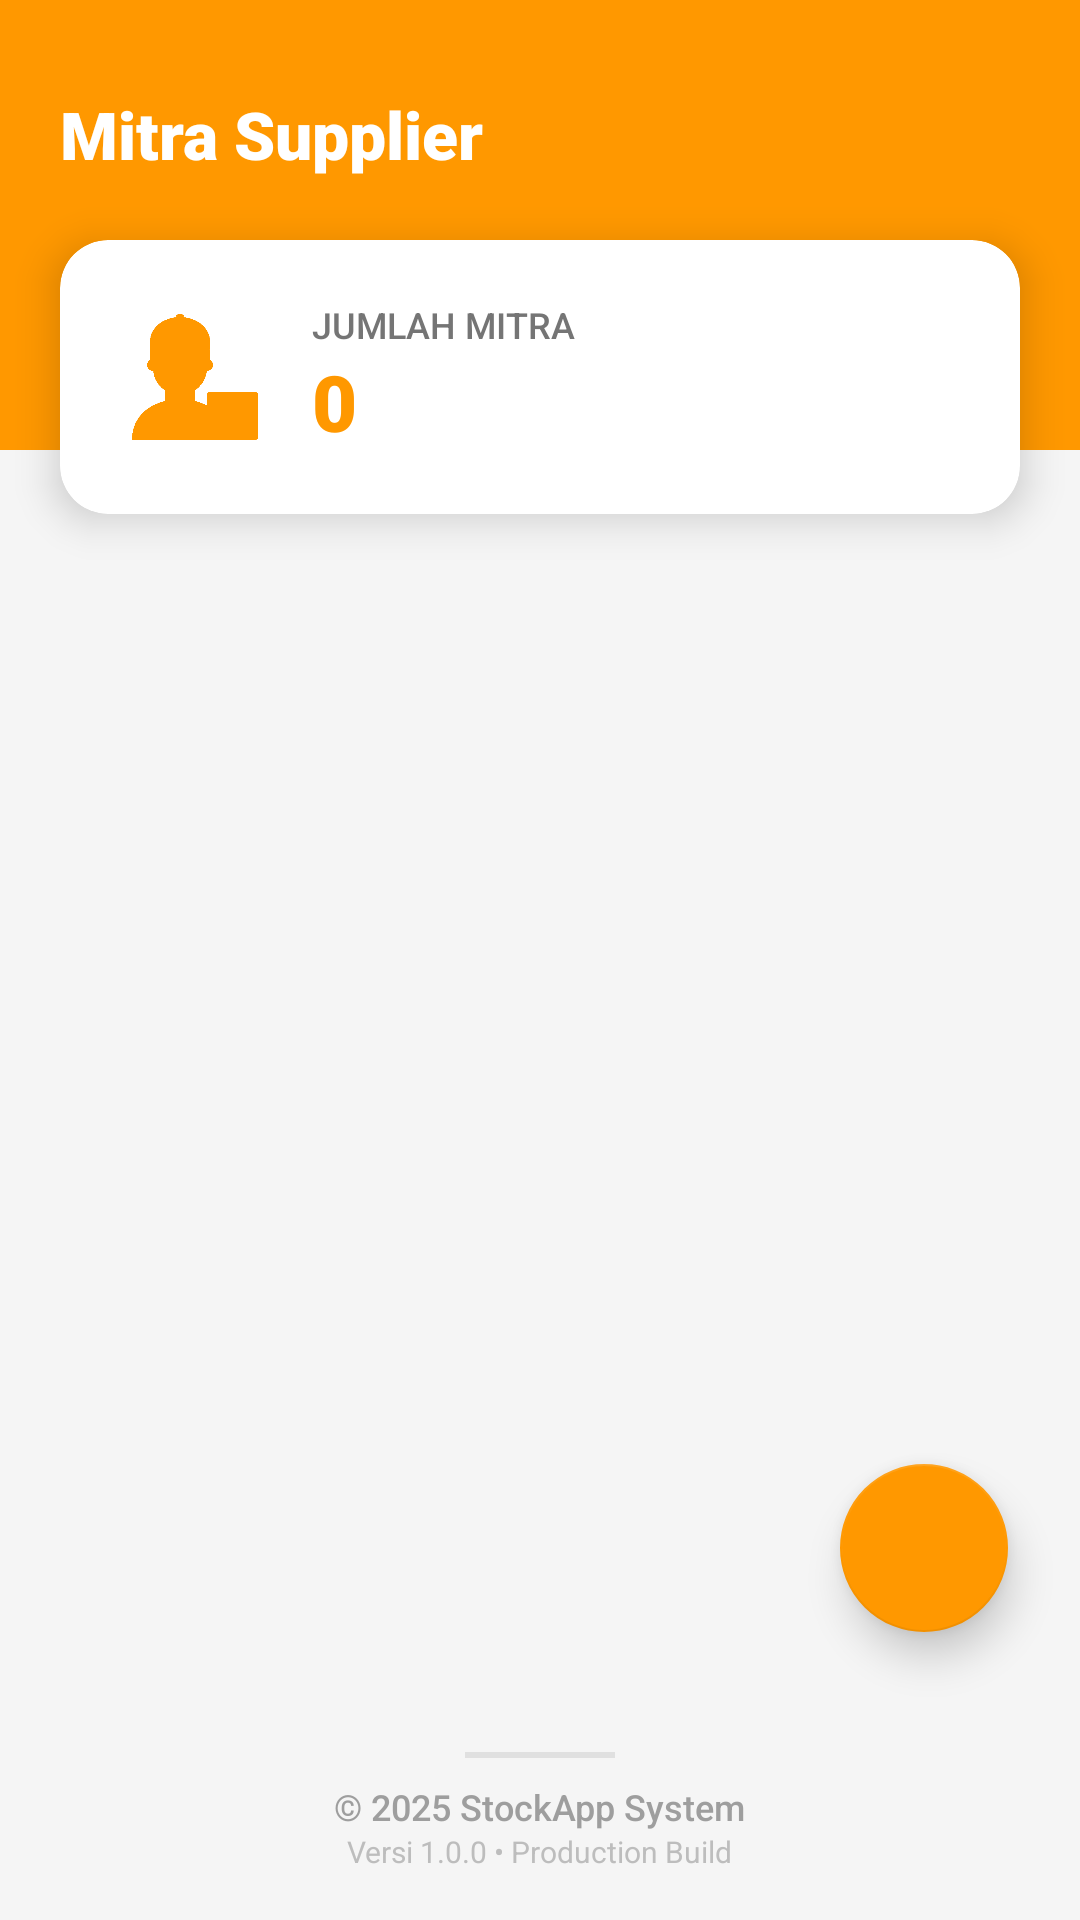

Layout XML and referenced resources for this Android screen:
<!-- AndroidManifest.xml: application theme Theme.StockApp -->
<!-- res/layout/activity_suppliers.xml -->
<?xml version="1.0" encoding="utf-8"?>
<androidx.constraintlayout.widget.ConstraintLayout xmlns:android="http://schemas.android.com/apk/res/android"
    xmlns:app="http://schemas.android.com/apk/res-auto"
    xmlns:tools="http://schemas.android.com/tools"
    android:layout_width="match_parent"
    android:layout_height="match_parent"
    android:background="#F5F5F5"
    tools:context=".SuppliersActivity">

    <View
        android:id="@+id/viewHeader"
        android:layout_width="match_parent"
        android:layout_height="150dp"
        android:background="#FF9800"
        app:layout_constraintTop_toTopOf="parent" />

    <TextView
        android:layout_width="wrap_content"
        android:layout_height="wrap_content"
        android:text="Mitra Supplier"
        android:fontFamily="sans-serif-black"
        android:textColor="#FFF"
        android:textSize="22sp"
        android:layout_marginStart="20dp"
        android:layout_marginTop="30dp"
        app:layout_constraintStart_toStartOf="parent"
        app:layout_constraintTop_toTopOf="parent"/>

    <androidx.cardview.widget.CardView
        android:id="@+id/cardInfo"
        android:layout_width="match_parent"
        android:layout_height="wrap_content"
        android:layout_marginHorizontal="20dp"
        android:layout_marginTop="80dp"
        app:cardCornerRadius="16dp"
        app:cardElevation="8dp"
        app:cardBackgroundColor="#FFFFFF"
        app:layout_constraintTop_toTopOf="parent">

        <LinearLayout
            android:layout_width="match_parent"
            android:layout_height="wrap_content"
            android:orientation="horizontal"
            android:padding="20dp"
            android:gravity="center_vertical">

            <ImageView
                android:layout_width="48dp"
                android:layout_height="48dp"
                android:src="@drawable/supplier"
                app:tint="#FF9800"/>

            <LinearLayout
                android:layout_width="wrap_content"
                android:layout_height="wrap_content"
                android:orientation="vertical"
                android:layout_marginStart="16dp">
                <TextView
                    android:layout_width="wrap_content"
                    android:layout_height="wrap_content"
                    android:text="JUMLAH MITRA"
                    android:fontFamily="sans-serif-medium"
                    android:textColor="#757575"
                    android:textSize="12sp"/>
                <TextView
                    android:id="@+id/tvTotalSuppliers"
                    android:layout_width="wrap_content"
                    android:layout_height="wrap_content"
                    android:text="0"
                    android:fontFamily="sans-serif-black"
                    android:textColor="#FF9800"
                    android:textSize="26sp"/>
            </LinearLayout>
        </LinearLayout>
    </androidx.cardview.widget.CardView>

    <androidx.recyclerview.widget.RecyclerView
        android:id="@+id/recyclerSuppliers"
        android:layout_width="match_parent"
        android:layout_height="0dp"
        android:layout_marginTop="16dp"
        android:clipToPadding="false"
        android:paddingBottom="80dp"
        app:layout_constraintTop_toBottomOf="@+id/cardInfo"
        app:layout_constraintBottom_toTopOf="@+id/layout_footer"/>

    <include
        android:id="@+id/layout_footer"
        layout="@layout/component_footer"
        android:layout_width="match_parent"
        android:layout_height="wrap_content"
        app:layout_constraintBottom_toBottomOf="parent"/>

    <com.google.android.material.floatingactionbutton.FloatingActionButton
        android:id="@+id/fabAddSupplier"
        android:layout_width="wrap_content"
        android:layout_height="wrap_content"
        android:layout_margin="24dp"
        android:src="@drawable/add_icon"
        app:backgroundTint="#FF9800"
        app:tint="#FFFFFF"
        app:elevation="8dp"
        app:layout_constraintBottom_toTopOf="@+id/layout_footer"
        app:layout_constraintEnd_toEndOf="parent"/>

</androidx.constraintlayout.widget.ConstraintLayout>
<!-- res/layout/component_footer.xml (included above) -->
<?xml version="1.0" encoding="utf-8"?>
<LinearLayout xmlns:android="http://schemas.android.com/apk/res/android"
    android:layout_width="match_parent"
    android:layout_height="wrap_content"
    android:orientation="vertical"
    android:background="#F5F5F5"
    android:padding="16dp"
    android:gravity="center">

    <View
        android:layout_width="50dp"
        android:layout_height="2dp"
        android:background="#E0E0E0"
        android:layout_marginBottom="8dp"/>

    <TextView
        android:layout_width="wrap_content"
        android:layout_height="wrap_content"
        android:text="© 2025 StockApp System"
        android:fontFamily="sans-serif-medium"
        android:textColor="#9E9E9E"
        android:textSize="12sp"/>

    <TextView
        android:layout_width="wrap_content"
        android:layout_height="wrap_content"
        android:text="Versi 1.0.0 • Production Build"
        android:textColor="#BDBDBD"
        android:textSize="10sp"/>
</LinearLayout>
<!-- resources referenced by this layout -->
<resources>
  <!-- drawable supplier: png bitmap (drawable, 92711 bytes) -->
  <style name="Theme.StockApp" parent="Theme.MaterialComponents.DayNight.NoActionBar">
          <item name="colorPrimary">@color/purple_500</item>
          <item name="colorPrimaryVariant">@color/purple_700</item>
          <item name="colorOnPrimary">@color/white</item>
          <item name="colorSecondary">@color/teal_200</item>
          <item name="colorSecondaryVariant">@color/teal_700</item>
          <item name="colorOnSecondary">@color/black</item>
          <item name="android:statusBarColor" tools:targetApi="l">?attr/colorPrimaryVariant</item>
      </style>
  <color name="purple_500">#6200EE</color>
  <color name="purple_700">#3700B3</color>
  <color name="white">#FFFFFFFF</color>
  <color name="teal_200">#03DAC5</color>
  <color name="teal_700">#018786</color>
  <color name="black">#FF000000</color>
</resources>
